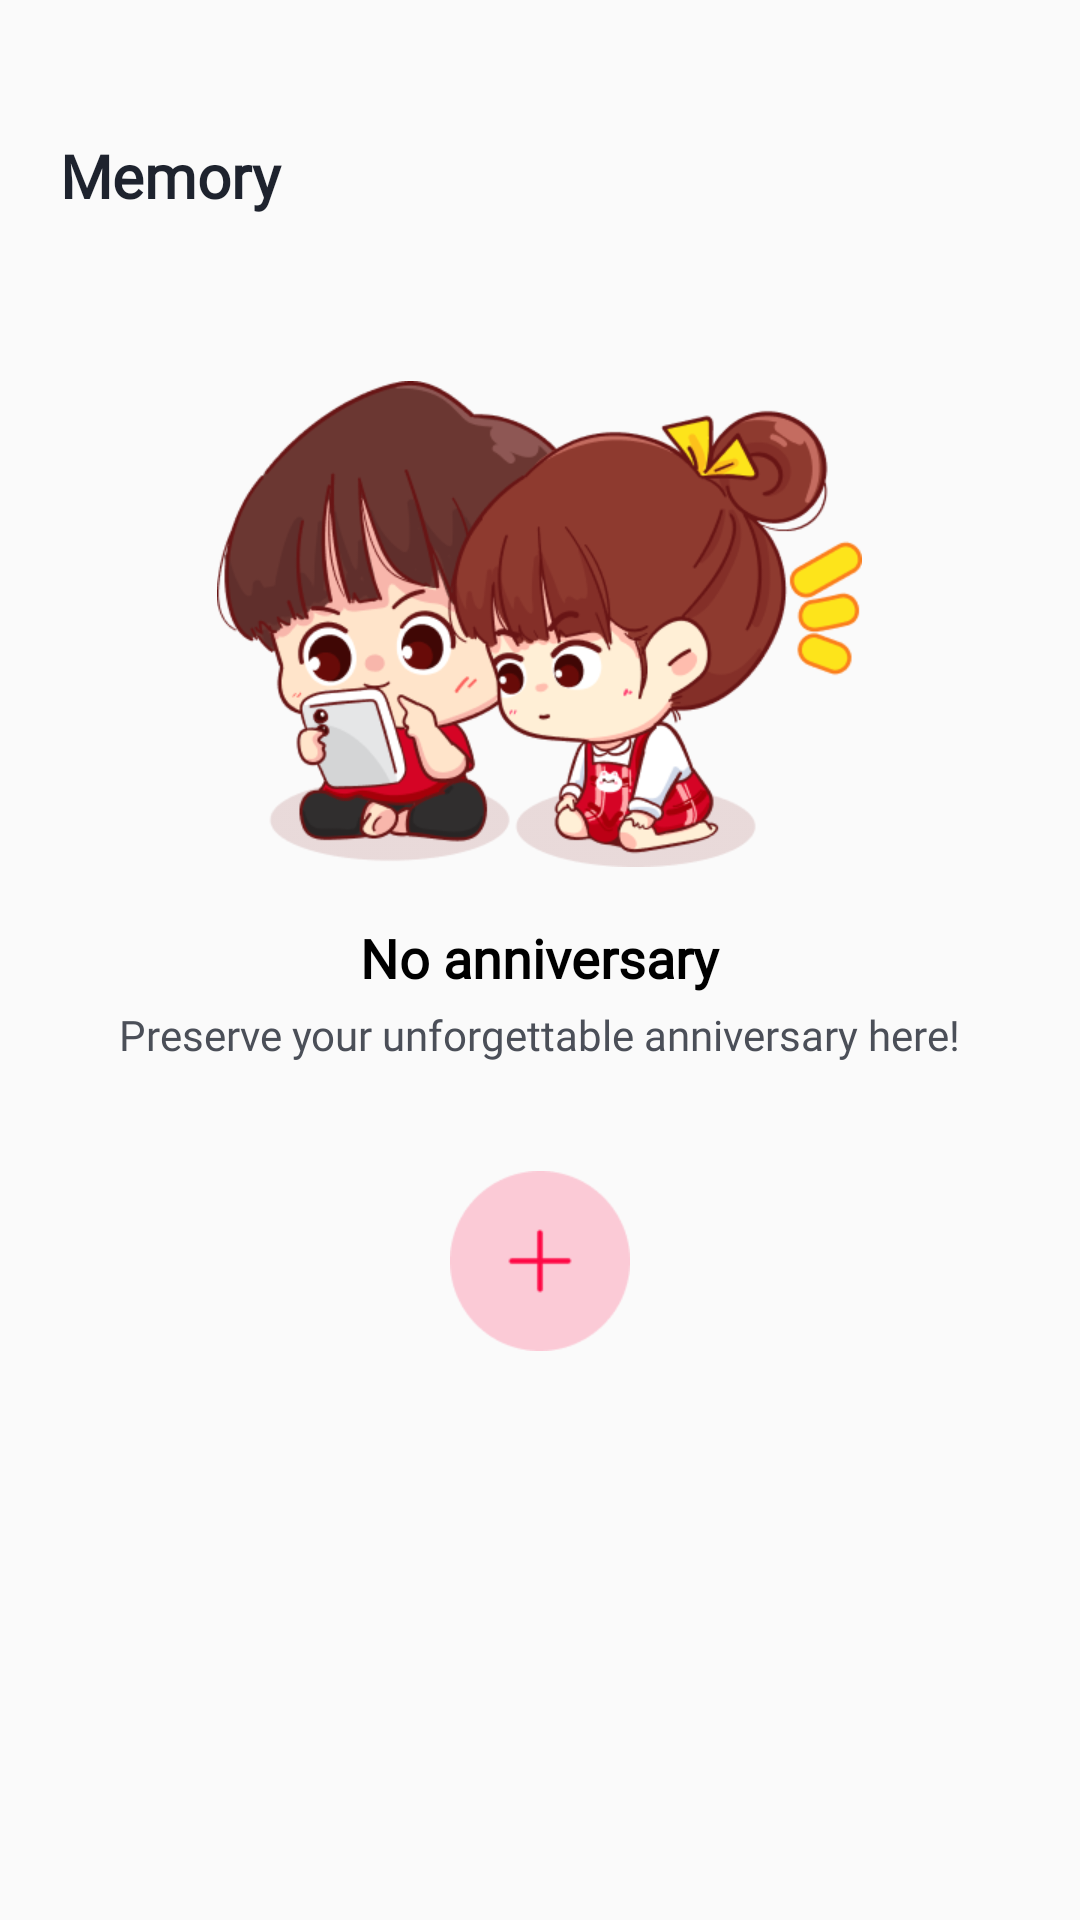

Produce the Android XML layout that renders to this screen, including the resource entries it uses.
<!-- AndroidManifest.xml: application theme Theme.AppLove -->
<!-- res/layout/fragment_memory.xml -->
<?xml version="1.0" encoding="utf-8"?>
<FrameLayout xmlns:android="http://schemas.android.com/apk/res/android"
    xmlns:tools="http://schemas.android.com/tools"
    android:layout_width="match_parent"
    android:layout_height="match_parent"
    tools:context=".ui.fragment.MemoryFragment"
    android:padding="20dp">

    <TextView
        android:layout_width="match_parent"
        android:layout_height="wrap_content"
        android:text="@string/memory"
        android:textSize="20sp"
        android:fontFamily="@font/plusjakartasans"
        android:textColor="#1E232E"
        android:textFontWeight="600"
        android:layout_marginTop="25dp"/>

    <LinearLayout
        android:layout_width="match_parent"
        android:layout_height="match_parent"
        android:orientation="vertical"
        android:gravity="center_horizontal">
        
        <ImageView
            android:layout_width="215dp"
            android:layout_height="162dp"
            android:layout_marginTop="107dp"
            android:src="@drawable/img_memory"/>

        <TextView
            android:layout_width="wrap_content"
            android:layout_height="wrap_content"
            android:text="@string/no_memory"
            android:textSize="18sp"
            android:textColor="#000000"
            android:textFontWeight="600"
            android:fontFamily="@font/plusjakartasans"
            android:layout_marginTop="18dp"/>

        <TextView
            android:layout_width="wrap_content"
            android:layout_height="wrap_content"
            android:text="@string/no_memory_desc"
            android:textSize="14sp"
            android:textColor="#4B4F58"
            android:textFontWeight="400"
            android:fontFamily="@font/plusjakartasans"
            android:layout_marginTop="4dp"/>

        <ImageView
            android:id="@+id/btnAdd"
            android:layout_width="60dp"
            android:layout_height="60dp"
            android:src="@drawable/img_add"
            android:layout_marginTop="36dp"/>
    </LinearLayout>
</FrameLayout>
<!-- resources referenced by this layout -->
<resources>
  <!-- drawable img_add: png bitmap (drawable, 1532 bytes) -->
  <!-- drawable img_memory: png bitmap (drawable, 49127 bytes) -->
  <string name="memory">Memory</string>
  <string name="no_memory">No anniversary</string>
  <string name="no_memory_desc">Preserve your unforgettable anniversary here!</string>
  <style name="Theme.AppLove" parent="Base.Theme.AppLove" />
  <style name="Base.Theme.AppLove" parent="Theme.AppCompat.Light.NoActionBar">
          
          
          <item name="colorPrimary">@color/primaryColor</item>
          <item name="colorPrimaryVariant">@color/primaryDarkColor</item>
          <item name="colorOnPrimary">@color/white</item>
          <item name="colorSurface">@color/white</item>
          <item name="colorOnSurface">@color/black</item>
      </style>
  <color name="primaryColor">#FF6200EE</color>
  <color name="primaryDarkColor">#FFFF4081</color>
  <color name="white">#FFFFFFFF</color>
  <color name="black">#FF000000</color>
</resources>
